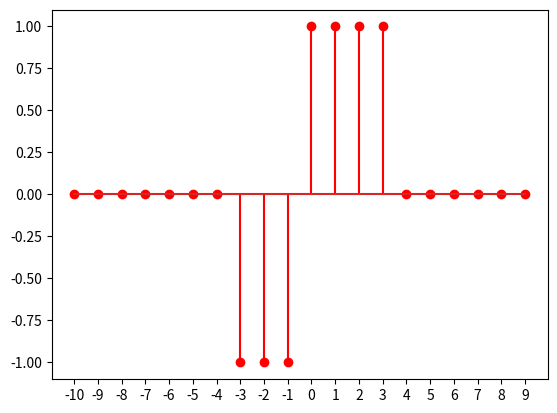

Write the Python code that produced this figure.
import numpy as np
import matplotlib.pyplot as plt


# unit impulse Signal

# x=np.arange(-10,10,0.01)
# y=np.zeros(len(x))
# y[np.isclose(x,0,atol=0.00000001)]=1
# plt.plot(x,y,'g')
# plt.show()

#Rectangular pulse ct

# x=np.arange(-10,10,0.01)
# w=int(input("Enter the width of Rectangular pulse: ")) 
# y=np.zeros(len(x))
# y[np.all([(x>=-w/2),(x<=w/2)],axis=0)]=1
# plt.plot(x,y,'r')
# plt.show()
# dt
# x=np.arange(-10,10)
# w=int(input("Enter the width of Rectangular pulse: ")) 
# y=np.zeros_like(x)
# y[(x>=-w/2) & (x<=w/2)]=1
# plt.stem(x,y,'r')
# plt.xticks(x)
# plt.show()

# Ramp Signal CT
# x=np.arange(-10,10,0.01)
# y=np.copy(x)
# y[y<0]=0
# plt.plot(x,y),
# plt.show()
# DT
# x=np.arange(-5,6)
# y=np.copy(x)
# y[y<0]=0
# plt.stem(x,y)
# plt.xticks(x)
# plt.show()


# Bipolar Pulse Signal CT
# x=np.arange(-10,10,0.01)
# y=np.zeros(len(x))
# y[np.all([(x>=-3)&(x<=0)],axis=0)]=-1
# y[np.all([(x>=0)&(x<=3)],axis=0)]=1
# plt.plot(x,y,'r')
# plt.show()
# DT
x=np.arange(-10,10)
y=np.zeros(len(x))
y[np.all([(x>=-3)&(x<=0)],axis=0)]=-1
y[np.all([(x>=0)&(x<=3)],axis=0)]=1
plt.stem(x,y,'r')
plt.xticks(x)
plt.show()
